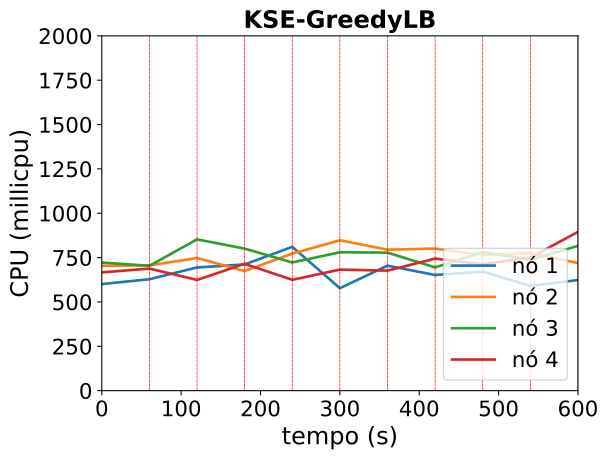

The table this chart was drawn from, first rows:
timestamp, ppgcc-m02_pod_amount, ppgcc-m02_memory, ppgcc-m02_cpu, ppgcc-m03_pod_amount, ppgcc-m03_memory, ppgcc-m03_cpu, ppgcc-m04_pod_amount, ppgcc-m04_memory, ppgcc-m04_cpu, ppgcc-m05_pod_amount, ppgcc-m05_memory, ppgcc-m05_cpu
0, 5, 1072260, 600839273, 5, 1086716, 703507734, 5, 1071368, 721867113, 5, 1071340, 666518684
60, 5, 1072788, 627988022, 5, 1086320, 706350524, 5, 1073216, 703709153, 5, 1068040, 688018611
120, 3, 1050744, 694406744, 9, 1128164, 747629362, 5, 1074536, 852784286, 3, 1046128, 624123594
180, 6, 1084932, 711415079, 6, 1096880, 674197736, 3, 1049720, 800523081, 5, 1072284, 714870388
240, 5, 1077672, 810714041, 7, 1107968, 772252818, 4, 1061600, 722548971, 4, 1060884, 624739256
300, 4, 1060776, 577575252, 6, 1100708, 847545832, 4, 1063448, 780101523, 6, 1084116, 682409288
360, 6, 1083216, 704426669, 3, 1069028, 794636486, 6, 1085096, 777994617, 5, 1071972, 676425129
420, 5, 1076616, 651964089, 5, 1089488, 800742829, 5, 1073744, 694839516, 5, 1075272, 744393153
480, 4, 1061568, 670914222, 6, 1102028, 766009315, 6, 1086680, 781279089, 4, 1062224, 712517259
540, 6, 1079256, 590738806, 4, 1076420, 775470035, 5, 1075500, 737752488, 5, 1077932, 750139601
600, 6, 1086780, 623489226, 3, 1067576, 718962556, 5, 1077480, 815890944, 6, 1088228, 895022126
